Photos from the image-classification dataset "Water_images" in the GitHub repository sk1252k5/Water_Quality. Its 3 classes are: bersih, keruh, kotor.

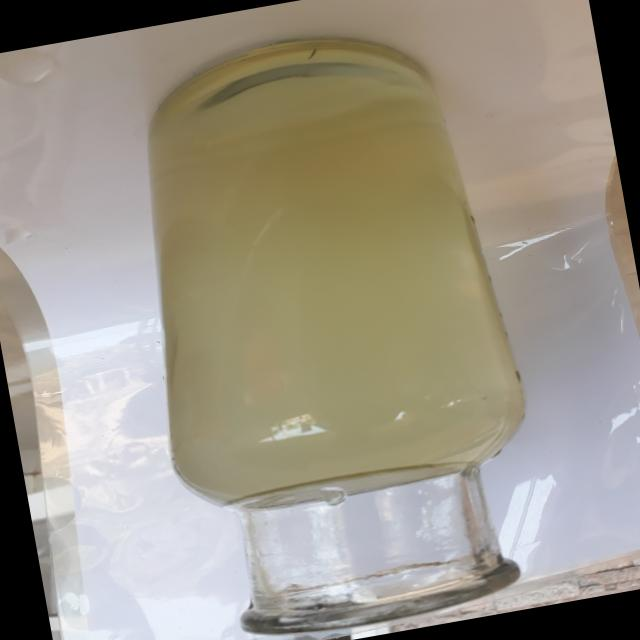
Label: keruh

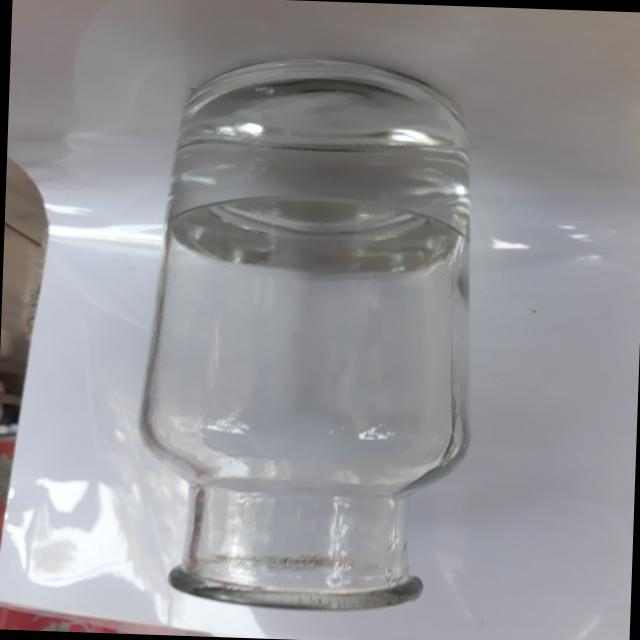
Label: bersih

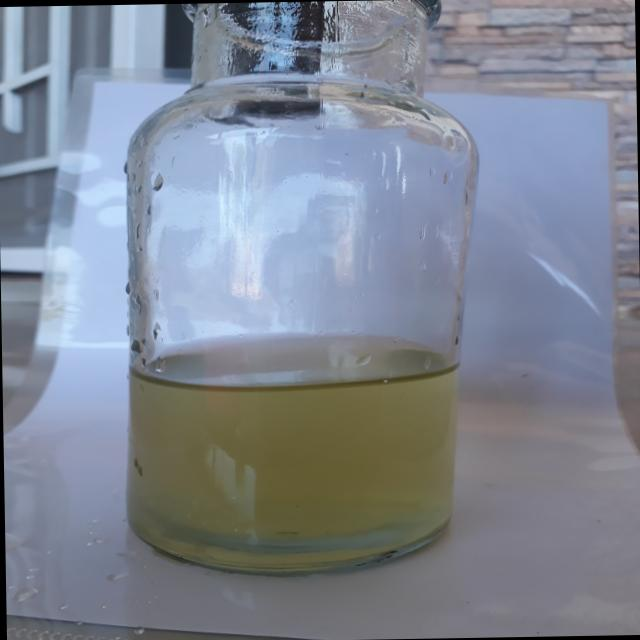
Label: keruh

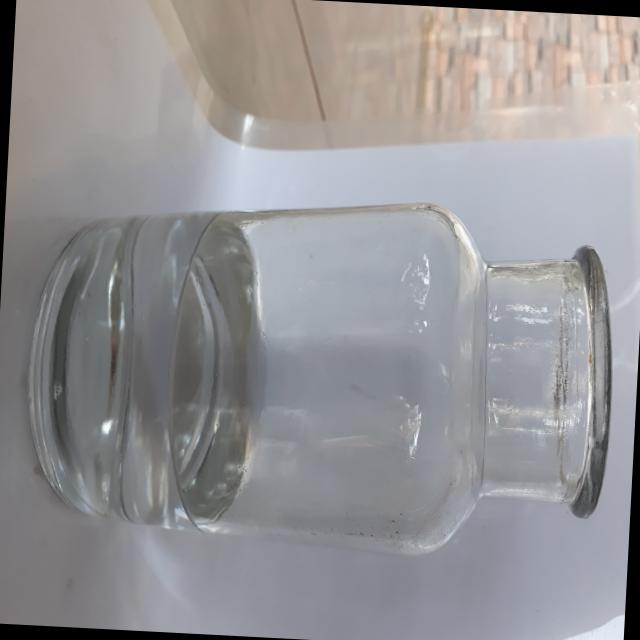
Label: bersih

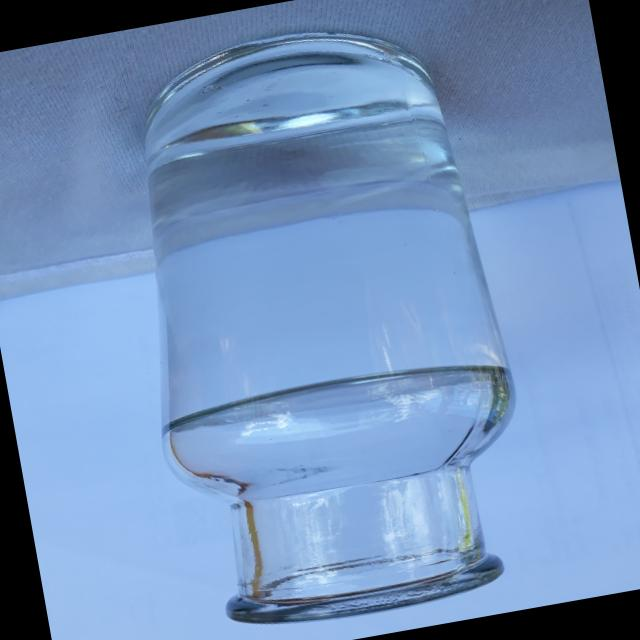
Label: bersih

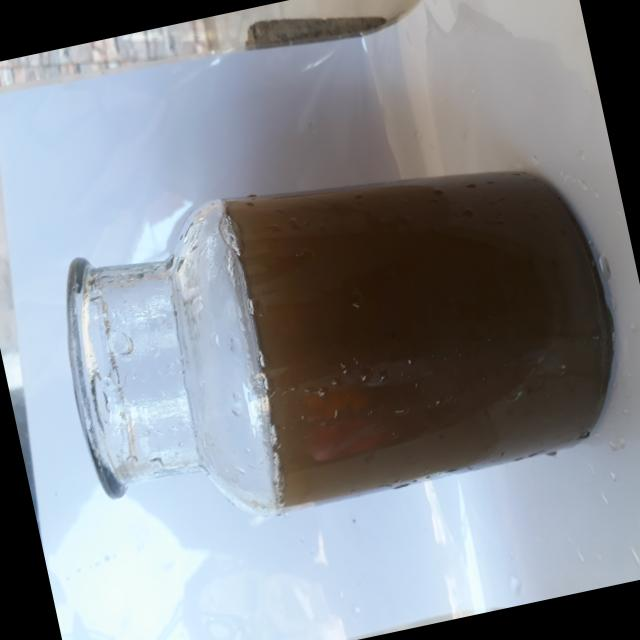
Label: kotor
